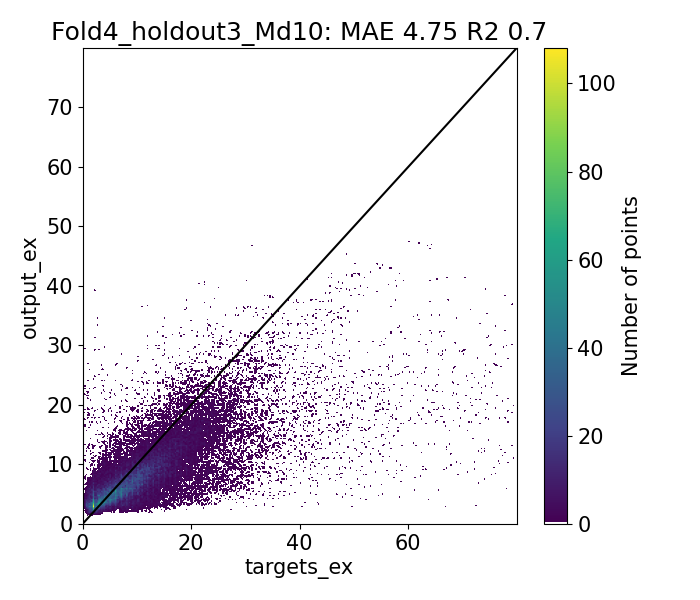

The table this chart was drawn from, first rows:
Target, Output, Diff
0.9492, 1.578, -0.6292
1.007, 1.661, -0.6539
0.928, 1.682, -0.7542
0.6967, 1.935, -1.238
7.702, 1.972, 5.73
0.98, 1.964, -0.9835
2.0, 1.923, 0.07721
1.843, 2.113, -0.2705
1.411, 2.097, -0.6862
1.277, 2.114, -0.8373
1.551, 2.124, -0.5727
1.05, 2.27, -1.22
9.52, 2.187, 7.333
9.213, 2.225, 6.988
8.14, 2.251, 5.889
1.093, 2.245, -1.152
1.654, 2.221, -0.5674
2.0, 2.27, -0.2701
1.465, 2.136, -0.6709
2.071, 2.211, -0.1398
2.232, 2.228, 0.004333
1.89, 2.263, -0.373
2.067, 2.194, -0.1272
1.511, 2.35, -0.839
9.697, 2.377, 7.321
9.671, 2.375, 7.296
1.805, 2.413, -0.6077
1.656, 2.36, -0.7038
2.0, 2.344, -0.3436
3.921, 3.493, 0.4282
1.978, 3.437, -1.459
2.77, 3.556, -0.7857
2.566, 3.575, -1.009
2.97, 3.492, -0.522
3.067, 3.37, -0.3031
2.952, 3.324, -0.3722
2.08, 3.224, -1.144
10.42, 3.502, 6.915
10.52, 3.314, 7.206
2.297, 3.288, -0.9916
2.0, 3.16, -1.16
3.849, 3.22, 0.6291
1.716, 3.275, -1.56
2.149, 3.338, -1.189
2.348, 3.266, -0.9178
1.583, 3.167, -1.584
10.33, 3.216, 7.115
2.035, 3.161, -1.126
2.0, 3.268, -1.268
2.327, 2.582, -0.2542
2.363, 2.572, -0.2093
2.026, 2.502, -0.476
1.93, 2.467, -0.5368
1.569, 2.668, -1.098
9.89, 2.536, 7.354
9.976, 2.55, 7.427
1.93, 2.578, -0.6484
2.008, 2.573, -0.5649
2.0, 2.639, -0.6392
2.303, 2.734, -0.4307
... 39,364 more rows
